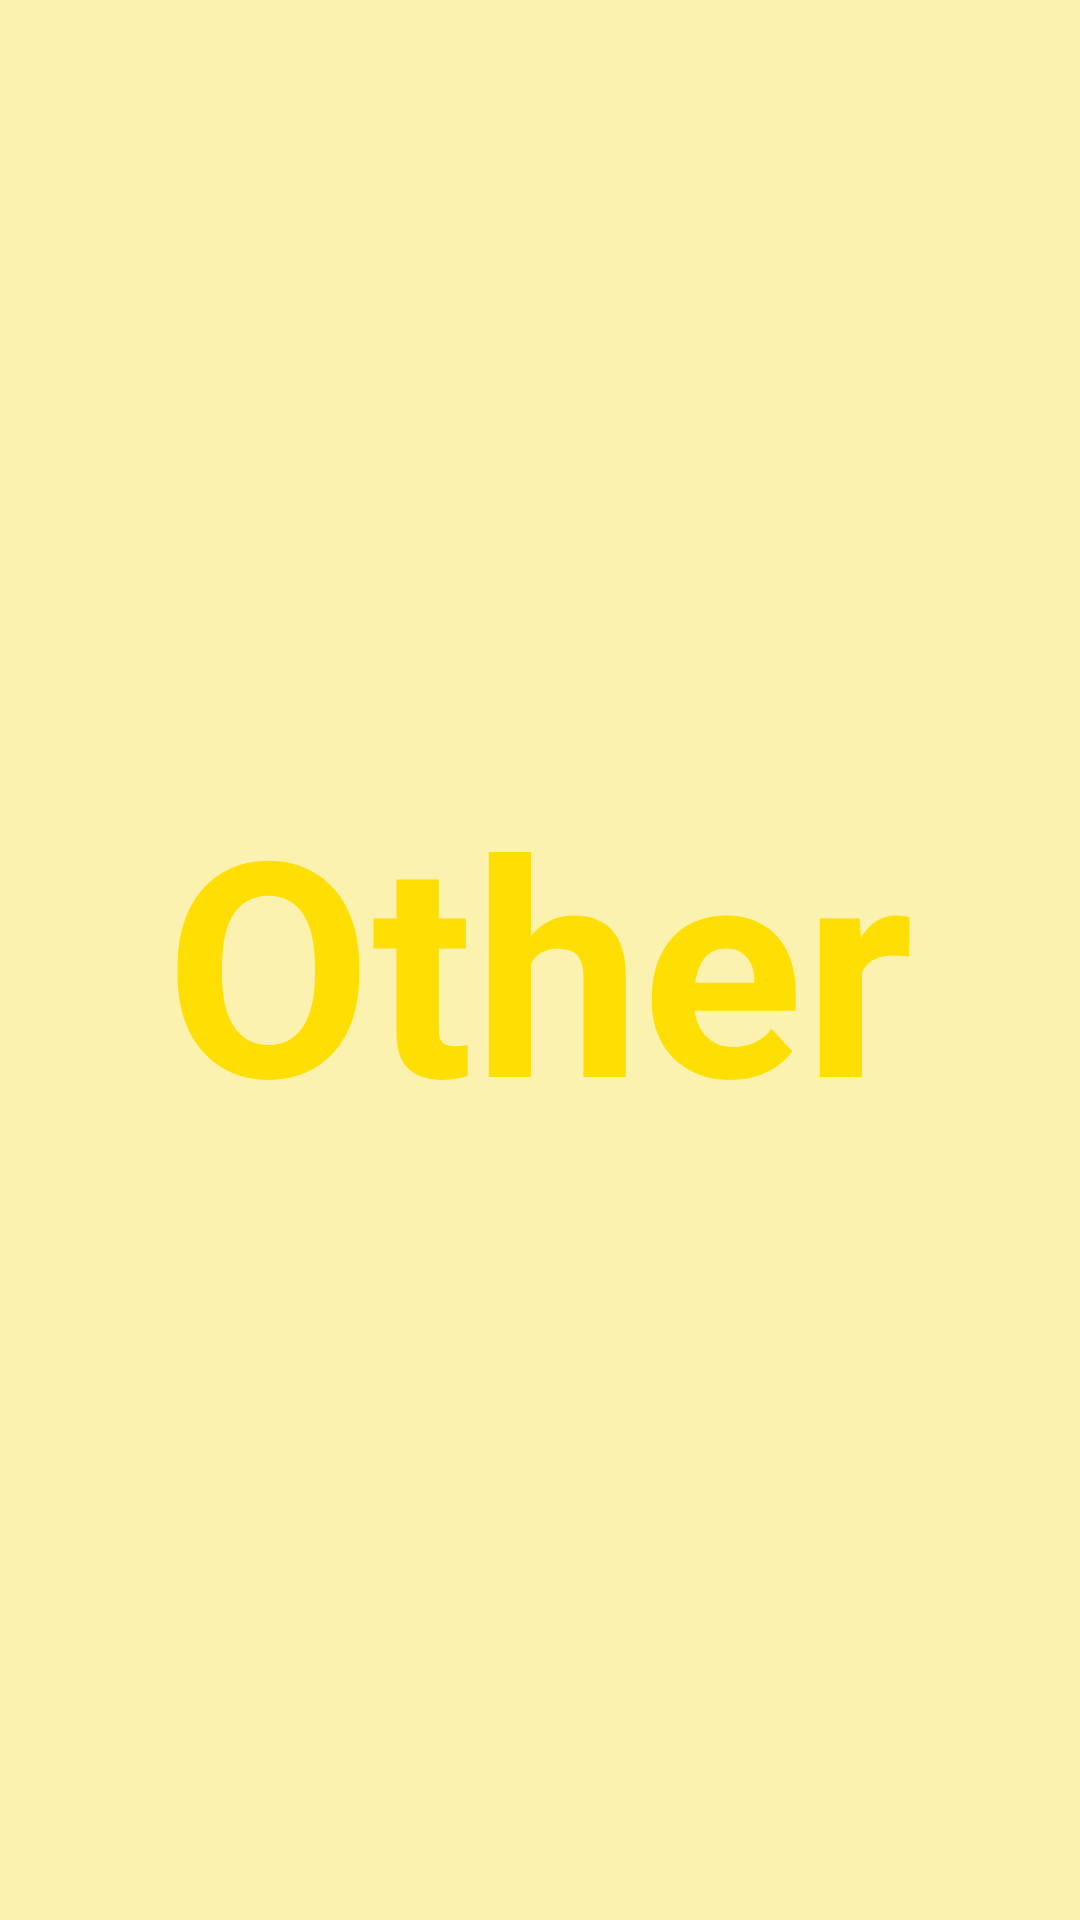

The Android layout XML behind this screen, and the referenced resources:
<!-- AndroidManifest.xml: application theme Theme.Yellow -->
<!-- res/layout/activity_other.xml -->
<?xml version="1.0" encoding="utf-8"?>
<RelativeLayout xmlns:android="http://schemas.android.com/apk/res/android"
    xmlns:app="http://schemas.android.com/apk/res-auto"
    xmlns:tools="http://schemas.android.com/tools"
    android:layout_width="match_parent"
    android:layout_height="match_parent"
    android:background="@color/yellow_bg"
    tools:context=".OtherActivity">

    <TextView
        android:layout_width="wrap_content"
        android:layout_height="wrap_content"
        android:text="Other"
        android:textSize="100sp"
        android:textStyle="bold"
        android:textColor="@color/yellow"
        android:layout_centerInParent="true"/>

</RelativeLayout>
<!-- resources referenced by this layout -->
<resources>
  <color name="yellow">#FFDE03</color>
  <color name="yellow_bg">#4DFFDE03</color>
  <style name="Theme.Yellow" parent="Theme.AppCompat.DayNight.DarkActionBar">
          <item name="colorPrimary">@color/yellow</item>
          <item name="colorPrimaryVariant">@color/yellow_bg</item>
          <item name="colorOnPrimary">@color/white</item>
          <item name="colorSecondary">@color/teal_200</item>
          <item name="colorSecondaryVariant">@color/teal_700</item>
          <item name="colorOnSecondary">@color/black</item>
          <item name="colorTextView">@color/yellow</item>
          <item name="colorBackgroundApp">@color/yellow_bg</item>
          <item name="android:statusBarColor" tools:targetApi="l">?attr/colorPrimaryVariant</item>
      </style>
  <color name="white">#FFFFFFFF</color>
  <color name="teal_200">#FF03DAC5</color>
  <color name="teal_700">#FF018786</color>
  <color name="black">#FF000000</color>
</resources>
